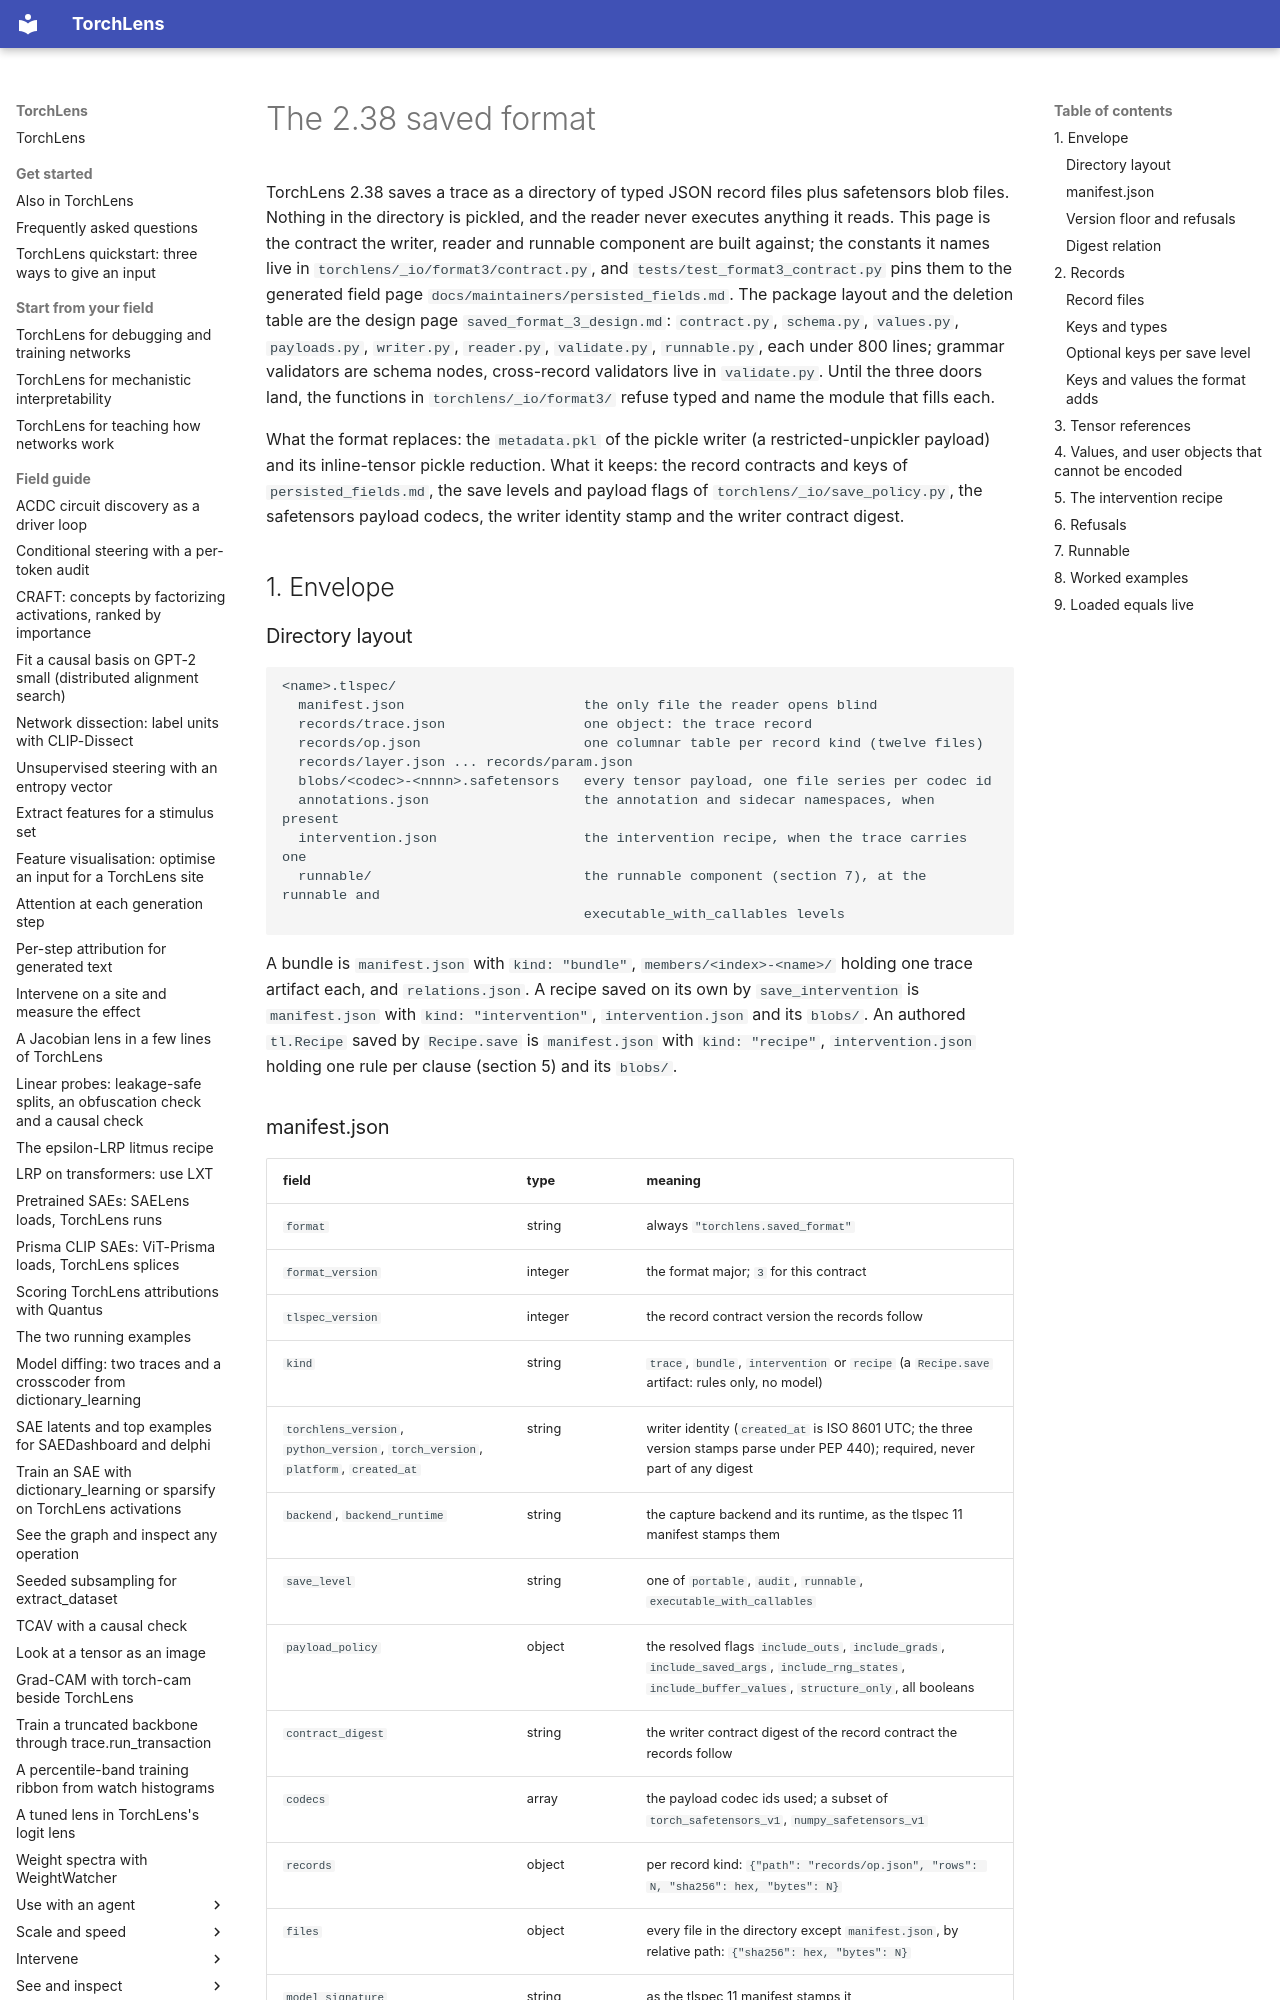

repository: johnmarktaylor91/torchlens · page: maintainers/saved_format_3/index.html · generator: mkdocs

# The 2.38 saved format

TorchLens 2.38 saves a trace as a directory of typed JSON record files plus safetensors blob
files. Nothing in the directory is pickled, and the reader never executes anything it reads.
This page is the contract the writer, reader and runnable component are built against; the
constants it names live in `torchlens/_io/format3/contract.py`, and
`tests/test_format3_contract.py` pins them to the generated field page
`docs/maintainers/persisted_fields.md`. The package layout and the deletion table are the design
page `saved_format_3_design.md`: `contract.py`, `schema.py`, `values.py`, `payloads.py`,
`writer.py`, `reader.py`, `validate.py`, `runnable.py`, each under 800 lines; grammar validators
are schema nodes, cross-record validators live in `validate.py`. Until the three doors land, the functions in
`torchlens/_io/format3/` refuse typed and name the module that fills each.

What the format replaces: the `metadata.pkl` of the pickle writer (a restricted-unpickler
payload) and its inline-tensor pickle reduction. What it keeps: the record contracts and keys of
`persisted_fields.md`, the save levels and payload flags of `torchlens/_io/save_policy.py`, the
safetensors payload codecs, the writer identity stamp and the writer contract digest.

## 1. Envelope

### Directory layout

```
<name>.tlspec/
  manifest.json                      the only file the reader opens blind
  records/trace.json                 one object: the trace record
  records/op.json                    one columnar table per record kind (twelve files)
  records/layer.json ... records/param.json
  blobs/<codec>-<nnnn>.safetensors   every tensor payload, one file series per codec id
  annotations.json                   the annotation and sidecar namespaces, when present
  intervention.json                  the intervention recipe, when the trace carries one
  runnable/                          the runnable component (section 7), at the runnable and
                                     executable_with_callables levels
```

A bundle is `manifest.json` with `kind: "bundle"`, `members/<index>-<name>/` holding one trace
artifact each, and `relations.json`. A recipe saved on its own by `save_intervention` is
`manifest.json` with `kind: "intervention"`, `intervention.json` and its `blobs/`. An authored
`tl.Recipe` saved by `Recipe.save` is `manifest.json` with `kind: "recipe"`, `intervention.json`
holding one rule per clause (section 5) and its `blobs/`.
